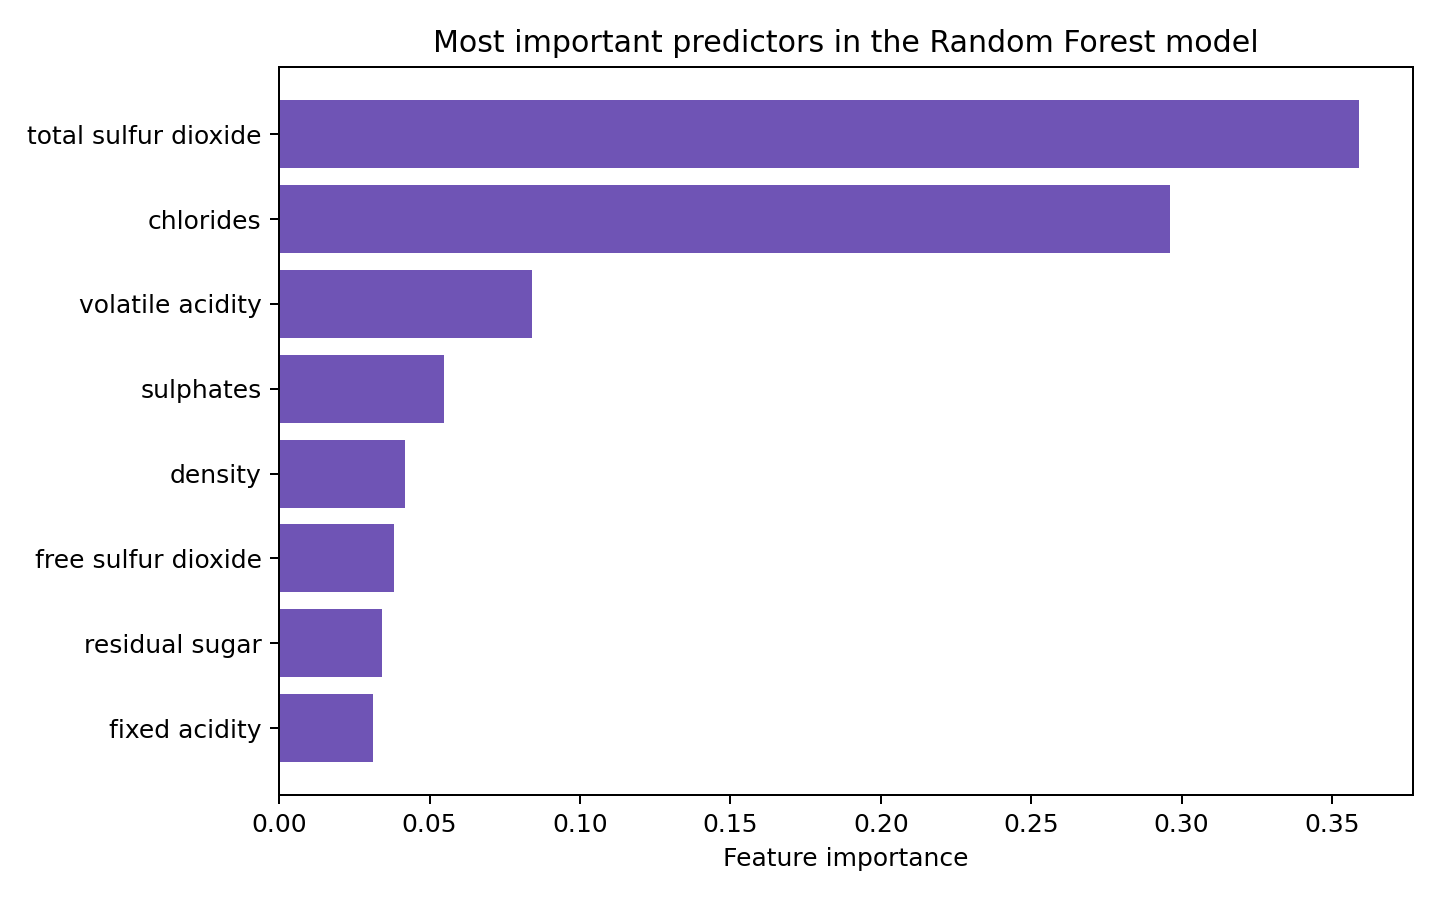

Data behind this chart, as committed beside it:
feature, importance
total sulfur dioxide, 0.359
chlorides, 0.2962
volatile acidity, 0.08419
sulphates, 0.05475
density, 0.04186
free sulfur dioxide, 0.03814
residual sugar, 0.03431
fixed acidity, 0.03115
pH, 0.02657
citric acid, 0.01881
alcohol, 0.01506
